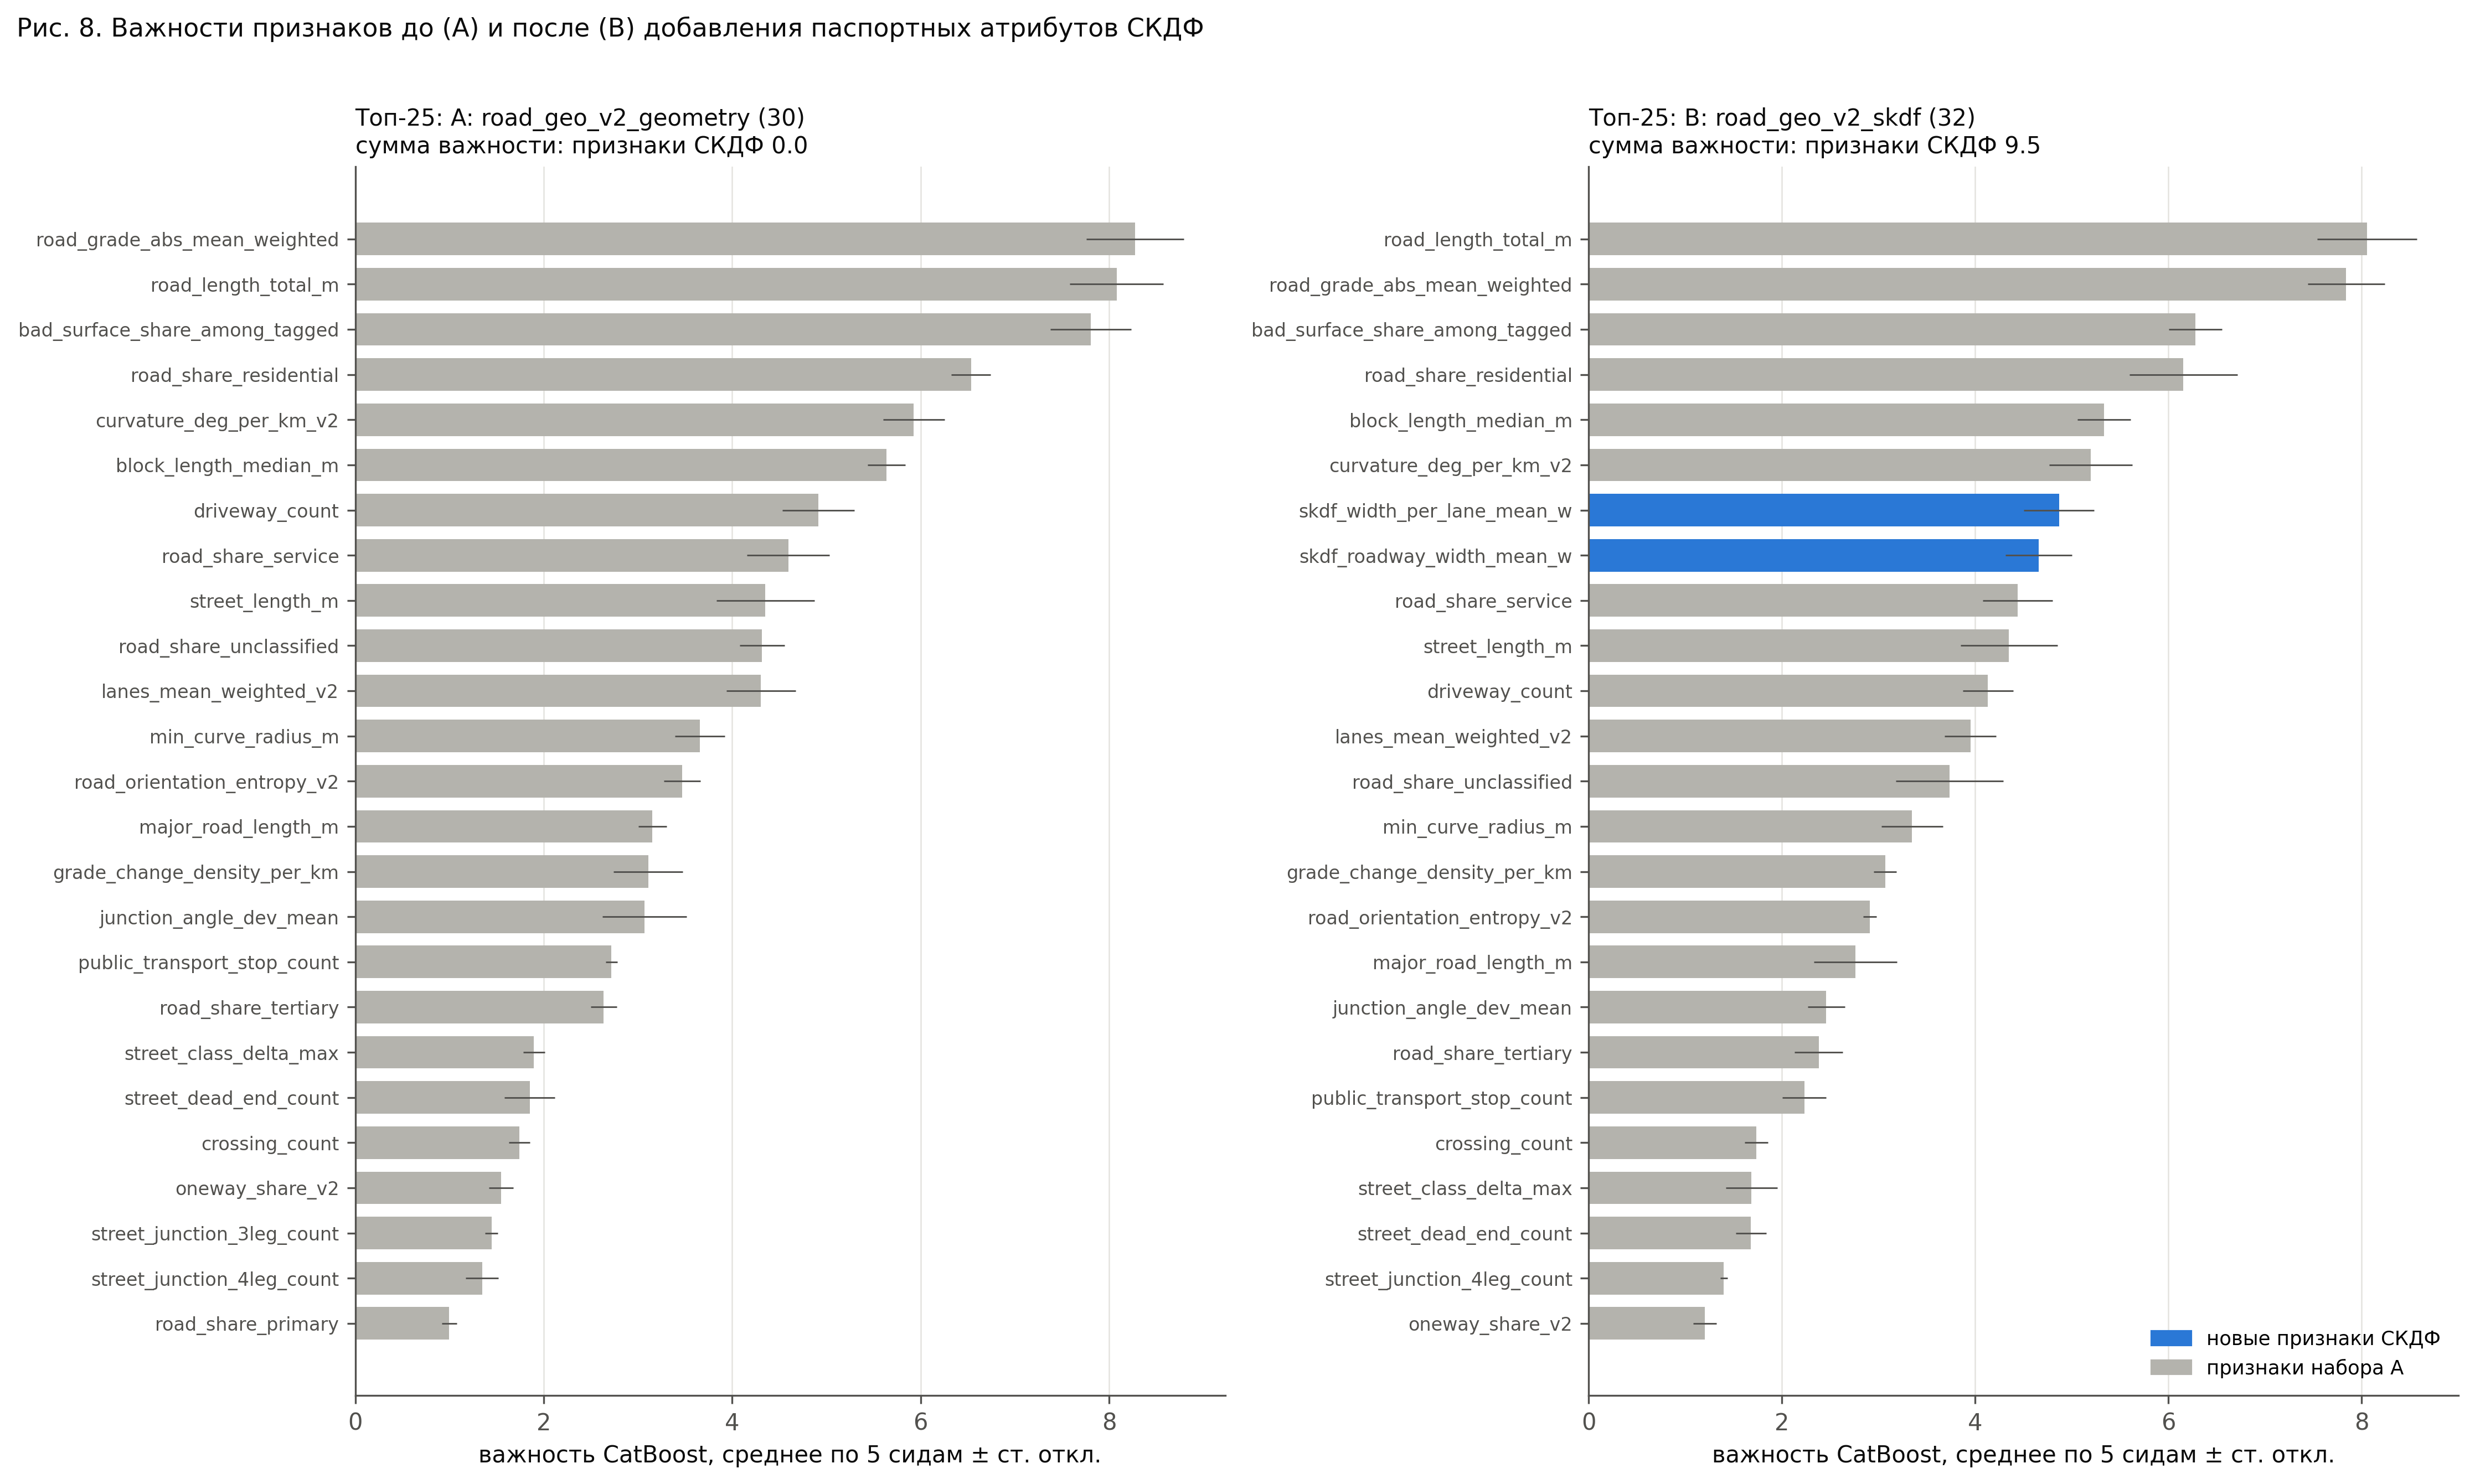

The data file committed next to this chart (first rows):
feature, importance_mean5_A, importance_sd5_A, rank_A, importance_mean5_B, importance_sd5_B, rank_B, group
road_length_total_m, 8.08, 0.4965, 2.0, 8.055, 0.5171, 1, other
road_grade_abs_mean_weighted, 8.273, 0.5173, 1.0, 7.838, 0.398, 2, other
bad_surface_share_among_tagged, 7.806, 0.4297, 3.0, 6.281, 0.2761, 3, other
road_share_residential, 6.535, 0.2087, 4.0, 6.155, 0.5602, 4, other
block_length_median_m, 5.638, 0.1988, 6.0, 5.335, 0.2752, 5, other
curvature_deg_per_km_v2, 5.928, 0.3271, 5.0, 5.197, 0.431, 6, other
skdf_width_per_lane_mean_w, , , , 4.867, 0.3639, 7, new
skdf_roadway_width_mean_w, , , , 4.658, 0.3439, 8, new
road_share_service, 4.595, 0.4379, 8.0, 4.439, 0.3592, 9, other
street_length_m, 4.353, 0.5186, 9.0, 4.351, 0.5, 10, other
driveway_count, 4.915, 0.3812, 7.0, 4.132, 0.2607, 11, other
lanes_mean_weighted_v2, 4.305, 0.3658, 11.0, 3.952, 0.2677, 12, other
road_share_unclassified, 4.318, 0.2402, 10.0, 3.734, 0.5547, 13, other
min_curve_radius_m, 3.657, 0.2657, 12.0, 3.349, 0.3165, 14, other
grade_change_density_per_km, 3.108, 0.3699, 15.0, 3.069, 0.1188, 15, other
road_orientation_entropy_v2, 3.471, 0.1948, 13.0, 2.911, 0.07042, 16, other
major_road_length_m, 3.154, 0.1479, 14.0, 2.763, 0.43, 17, other
junction_angle_dev_mean, 3.069, 0.4461, 16.0, 2.459, 0.1923, 18, other
road_share_tertiary, 2.636, 0.1385, 18.0, 2.38, 0.2493, 19, other
public_transport_stop_count, 2.718, 0.06099, 17.0, 2.232, 0.2272, 20, other
crossing_count, 1.741, 0.1138, 21.0, 1.737, 0.1197, 21, other
street_class_delta_max, 1.897, 0.1128, 19.0, 1.686, 0.267, 22, other
street_dead_end_count, 1.851, 0.2699, 20.0, 1.681, 0.1602, 23, other
street_junction_4leg_count, 1.346, 0.1743, 24.0, 1.401, 0.0368, 24, other
oneway_share_v2, 1.546, 0.1282, 22.0, 1.201, 0.1209, 25, other
street_junction_3leg_count, 1.446, 0.06625, 23.0, 1.109, 0.1187, 26, other
road_share_primary, 0.9976, 0.07792, 25.0, 0.7479, 0.05353, 27, other
road_share_secondary, 0.8682, 0.04869, 26.0, 0.7164, 0.09365, 28, other
signalized_junction_count, 0.5269, 0.06477, 27.0, 0.4733, 0.08211, 29, other
road_share_trunk, 0.5156, 0.04371, 28.0, 0.4561, 0.09898, 30, other
level_crossing_count, 0.5001, 0.04629, 29.0, 0.4415, 0.02877, 31, other
major_x_street_unsignalized_count, 0.2059, 0.04236, 30.0, 0.1928, 0.08206, 32, other
